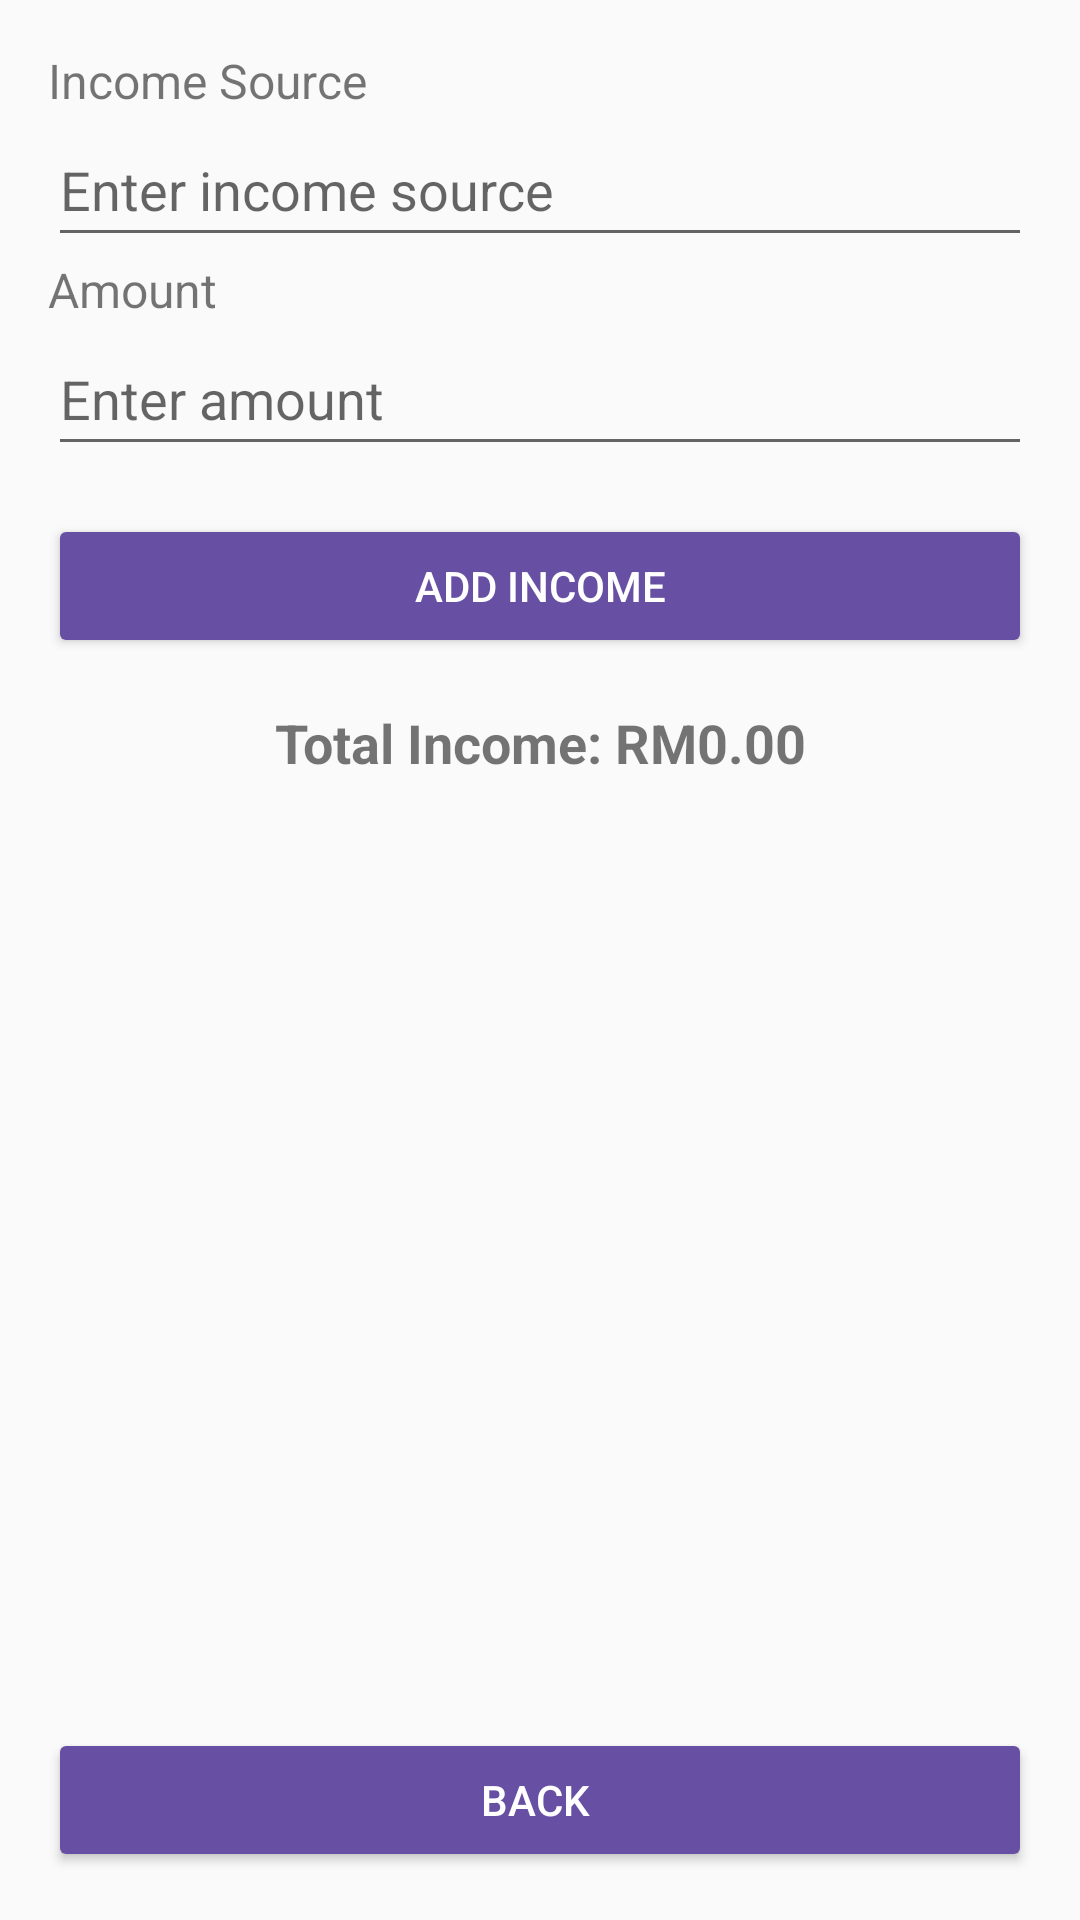

Android layout source for this screen:
<!-- AndroidManifest.xml: application theme Theme.AppCompat.DayNight -->
<!-- res/layout/income_page.xml -->
<?xml version="1.0" encoding="utf-8"?>
<LinearLayout
    xmlns:android="http://schemas.android.com/apk/res/android"
    android:layout_width="match_parent"
    android:layout_height="match_parent"
    android:orientation="vertical"
    android:padding="16dp">

    
    <TextView
        android:layout_width="wrap_content"
        android:layout_height="wrap_content"
        android:text="Income Source"
        android:textSize="16sp" />

    <EditText
        android:id="@+id/income_source_edit_text"
        android:layout_width="match_parent"
        android:layout_height="wrap_content"
        android:hint="Enter income source"
        android:minHeight="48dp"
        android:imeOptions="actionNext" />

    <TextView
        android:layout_width="wrap_content"
        android:layout_height="wrap_content"
        android:text="Amount"
        android:textSize="16sp" />

    <EditText
        android:id="@+id/income_amount_edit_text"
        android:layout_width="match_parent"
        android:layout_height="wrap_content"
        android:hint="Enter amount"
        android:minHeight="48dp"
        android:imeOptions="actionDone"
        android:inputType="numberDecimal"/>

    <Button
        android:id="@+id/add_income_button"
        android:layout_width="match_parent"
        android:layout_height="wrap_content"
        android:backgroundTint="@color/purple"
        android:text="Add Income"
        android:textColor="@color/white"
        android:layout_marginTop="16dp" />

    
    <TextView
        android:id="@+id/total_income_text_view"
        android:layout_width="match_parent"
        android:layout_height="wrap_content"
        android:layout_marginTop="16dp"
        android:gravity="center"
        android:text="Total Income: RM0.00"
        android:textSize="18sp"
        android:textStyle="bold" />

    <ListView
        android:id="@+id/income_list_view"
        android:layout_width="match_parent"
        android:layout_height="0dp"
        android:layout_weight="1"
        android:divider="@android:color/darker_gray"
        android:dividerHeight="1dp"
        android:padding="4dp"/>

    <Button
        android:id="@+id/back_button"
        android:layout_width="match_parent"
        android:layout_height="wrap_content"
        android:backgroundTint="@color/purple"
        android:text="Back "
        android:textColor="@color/white"
        android:layout_marginTop="16dp" />

</LinearLayout>
<!-- resources referenced by this layout -->
<resources>
  <color name="purple">#6750A4</color>
  <color name="white">#FFFFFFFF</color>
</resources>
